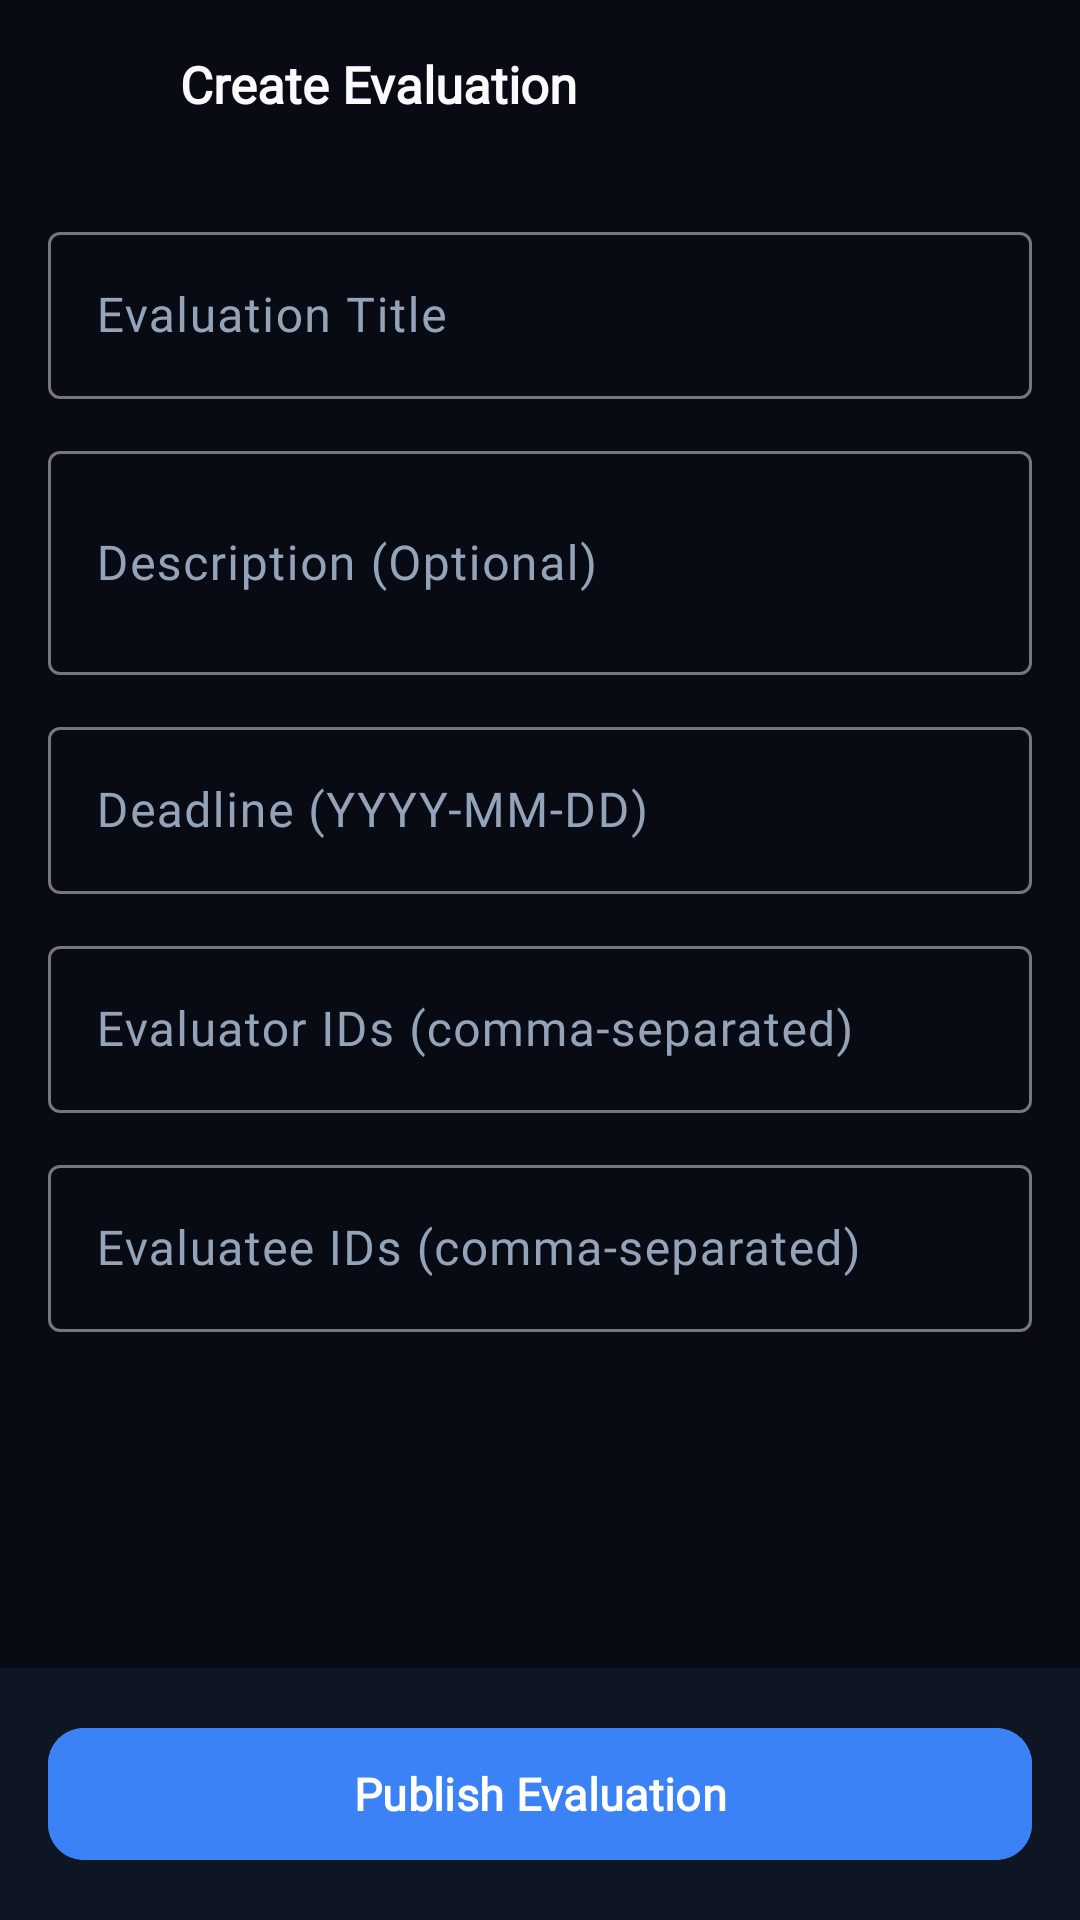

Write the Android layout XML for this screen, with the resource values it uses.
<!-- AndroidManifest.xml: activity theme Theme.Peertayomobile.CreateEvaluation -->
<!-- res/layout/activity_create_evaluation.xml -->
<?xml version="1.0" encoding="utf-8"?>
<LinearLayout xmlns:android="http://schemas.android.com/apk/res/android"
    xmlns:app="http://schemas.android.com/apk/res-auto"
    android:layout_width="match_parent"
    android:layout_height="match_parent"
    android:orientation="vertical"
    android:background="@color/bg_primary">

    
    <LinearLayout
        android:layout_width="match_parent"
        android:layout_height="56dp"
        android:orientation="horizontal"
        android:gravity="center_vertical"
        android:paddingHorizontal="12dp"
        android:background="@color/bg_primary"
        android:elevation="4dp">

        <ImageView
            android:id="@+id/btnBack"
            android:layout_width="40dp"
            android:layout_height="40dp"
            android:padding="8dp"
            android:src="@drawable/ic_arrow_back"
            app:tint="@color/text_primary"
            android:background="?attr/selectableItemBackgroundBorderless"
            android:contentDescription="Back" />

        <TextView
            android:layout_width="0dp"
            android:layout_height="wrap_content"
            android:layout_weight="1"
            android:text="Create Evaluation"
            android:textColor="@color/text_primary"
            android:textSize="17sp"
            android:textStyle="bold"
            android:fontFamily="@font/plus_jakarta_sans"
            android:layout_marginStart="8dp" />
    </LinearLayout>

    <ScrollView
        android:layout_width="match_parent"
        android:layout_height="0dp"
        android:layout_weight="1"
        android:fillViewport="true">

        <LinearLayout
            android:layout_width="match_parent"
            android:layout_height="wrap_content"
            android:orientation="vertical"
            android:padding="16dp">

            
            <com.google.android.material.textfield.TextInputLayout
                android:layout_width="match_parent"
                android:layout_height="wrap_content"
                android:hint="Evaluation Title"
                android:layout_marginBottom="12dp">
                <com.google.android.material.textfield.TextInputEditText
                    android:id="@+id/etTitle"
                    android:layout_width="match_parent"
                    android:layout_height="wrap_content"
                    android:textColor="@color/text_primary"
                    android:fontFamily="@font/plus_jakarta_sans"
                    android:inputType="text" />
            </com.google.android.material.textfield.TextInputLayout>

            
            <com.google.android.material.textfield.TextInputLayout
                android:layout_width="match_parent"
                android:layout_height="wrap_content"
                android:hint="Description (Optional)"
                android:layout_marginBottom="12dp">
                <com.google.android.material.textfield.TextInputEditText
                    android:id="@+id/etDescription"
                    android:layout_width="match_parent"
                    android:layout_height="wrap_content"
                    android:minLines="2"
                    android:textColor="@color/text_primary"
                    android:fontFamily="@font/plus_jakarta_sans"
                    android:inputType="textMultiLine" />
            </com.google.android.material.textfield.TextInputLayout>

            
            <com.google.android.material.textfield.TextInputLayout
                android:layout_width="match_parent"
                android:layout_height="wrap_content"
                android:hint="Deadline (YYYY-MM-DD)"
                android:layout_marginBottom="12dp">
                <com.google.android.material.textfield.TextInputEditText
                    android:id="@+id/etDeadline"
                    android:layout_width="match_parent"
                    android:layout_height="wrap_content"
                    android:textColor="@color/text_primary"
                    android:fontFamily="@font/plus_jakarta_sans"
                    android:inputType="date" />
            </com.google.android.material.textfield.TextInputLayout>

            
            <com.google.android.material.textfield.TextInputLayout
                android:layout_width="match_parent"
                android:layout_height="wrap_content"
                android:hint="Evaluator IDs (comma-separated)"
                android:layout_marginBottom="12dp">
                <com.google.android.material.textfield.TextInputEditText
                    android:id="@+id/etEvaluators"
                    android:layout_width="match_parent"
                    android:layout_height="wrap_content"
                    android:textColor="@color/text_primary"
                    android:fontFamily="@font/plus_jakarta_sans"
                    android:inputType="text" />
            </com.google.android.material.textfield.TextInputLayout>

            
            <com.google.android.material.textfield.TextInputLayout
                android:layout_width="match_parent"
                android:layout_height="wrap_content"
                android:hint="Evaluatee IDs (comma-separated)"
                android:layout_marginBottom="16dp">
                <com.google.android.material.textfield.TextInputEditText
                    android:id="@+id/etEvaluatees"
                    android:layout_width="match_parent"
                    android:layout_height="wrap_content"
                    android:textColor="@color/text_primary"
                    android:fontFamily="@font/plus_jakarta_sans"
                    android:inputType="text" />
            </com.google.android.material.textfield.TextInputLayout>

        </LinearLayout>
    </ScrollView>

    
    <LinearLayout
        android:layout_width="match_parent"
        android:layout_height="wrap_content"
        android:padding="16dp"
        android:background="@color/bg_secondary"
        android:elevation="8dp">

        <com.google.android.material.button.MaterialButton
            android:id="@+id/btnPublish"
            android:layout_width="match_parent"
            android:layout_height="52dp"
            android:text="Publish Evaluation"
            android:textSize="15sp"
            android:textStyle="bold"
            android:fontFamily="@font/plus_jakarta_sans"
            android:backgroundTint="@color/cyan_primary"
            android:textColor="@color/text_on_cyan"
            app:cornerRadius="12dp" />
    </LinearLayout>
</LinearLayout>
<!-- resources referenced by this layout -->
<resources>
  <color name="bg_primary">#080B14</color>
  <color name="bg_secondary">#0F1623</color>
  <color name="cyan_primary">#3B82F6</color>
  <color name="text_on_cyan">#FFFFFF</color>
  <color name="text_primary">#F8FAFC</color>
  <style name="Theme.Peertayomobile.CreateEvaluation" parent="Theme.Material3.DayNight.NoActionBar">
          <item name="android:windowBackground">@color/bg_primary</item>
          <item name="colorSurface">@color/bg_surface</item>
          <item name="colorOnSurface">@color/text_primary</item>
          <item name="colorSurfaceVariant">@color/bg_secondary</item>
          <item name="colorOnSurfaceVariant">@color/text_secondary</item>
          <item name="colorPrimary">@color/blue_primary</item>
          <item name="colorOnPrimary">@color/white</item>
          
          
          <item name="materialCalendarTheme">@style/CustomDatePickerTheme</item>
          <item name="materialTimePickerTheme">@style/CustomTimePickerTheme</item>
      </style>
  <color name="bg_surface">#111827</color>
  <color name="text_secondary">#94A3B8</color>
  <color name="blue_primary">#3B82F6</color>
  <color name="white">#FFFFFFFF</color>
  <style name="CustomDatePickerTheme" parent="ThemeOverlay.Material3.MaterialCalendar">
          <item name="colorSurface">@color/white</item>
          <item name="colorOnSurface">@color/bg_primary</item>
          <item name="colorOnSurfaceVariant">@color/text_muted</item>
          <item name="colorPrimary">@color/blue_primary</item>
          <item name="colorOnPrimary">@color/white</item>
      </style>
  <style name="CustomTimePickerTheme" parent="ThemeOverlay.Material3.MaterialTimePicker">
          <item name="colorSurface">@color/white</item>
          <item name="colorOnSurface">@color/bg_primary</item>
          <item name="colorSurfaceVariant">#F1F5F9</item>
          <item name="colorOnSurfaceVariant">@color/bg_primary</item>
          <item name="colorPrimary">@color/blue_primary</item>
          <item name="colorOnPrimary">@color/white</item>
          
          <item name="colorPrimaryContainer">@color/blue_light</item> 
          <item name="colorOnPrimaryContainer">@color/white</item>
          <item name="colorSecondaryContainer">#F1F5F9</item>
          <item name="colorOnSecondaryContainer">@color/bg_primary</item>
          <item name="colorTertiaryContainer">#F1F5F9</item>
          <item name="colorOnTertiaryContainer">@color/bg_primary</item>
      </style>
  <color name="text_muted">#64748B</color>
  <color name="blue_light">#60A5FA</color>
</resources>
